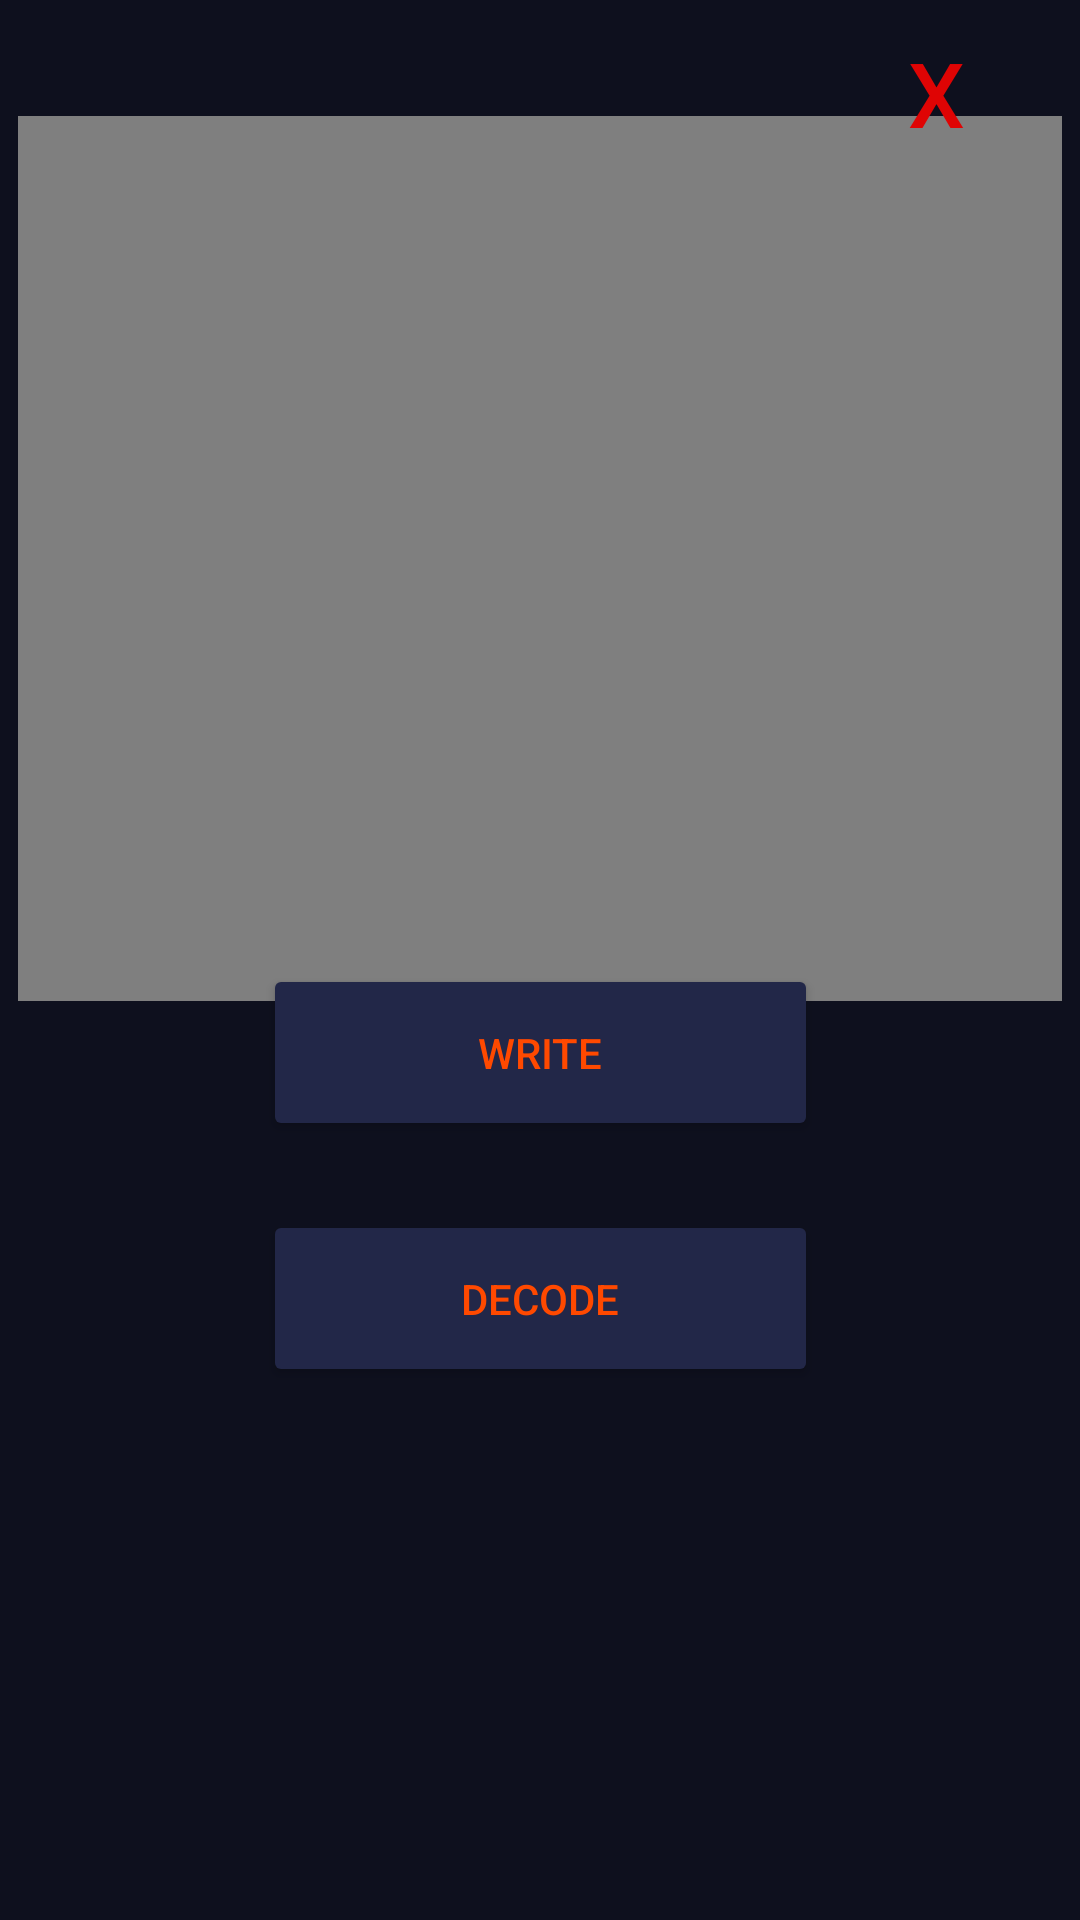

This screen was rendered from an Android layout file. Write that file and the resources it references.
<!-- AndroidManifest.xml: application theme Theme.CodiRW -->
<!-- res/layout/activiy_menu.xml -->
<?xml version="1.0" encoding="utf-8"?>
<androidx.constraintlayout.widget.ConstraintLayout xmlns:android="http://schemas.android.com/apk/res/android"
    xmlns:app="http://schemas.android.com/apk/res-auto"
    xmlns:tools="http://schemas.android.com/tools"
    android:layout_width="match_parent"
    android:layout_height="match_parent"
    android:background="#0E101E">

    <Button
        android:id="@+id/btnWrite"
        android:layout_width="185dp"
        android:layout_height="59dp"
        android:layout_marginBottom="272dp"
        android:backgroundTint="#222748"
        android:text="WRITE"
        android:textColor="#FF4900"
        app:layout_constraintBottom_toBottomOf="parent"
        app:layout_constraintEnd_toEndOf="parent"
        app:layout_constraintStart_toStartOf="parent"
        app:layout_constraintTop_toBottomOf="@+id/videoView2" />

    <Button
        android:id="@+id/btnDecode"
        android:layout_width="185dp"
        android:layout_height="59dp"
        android:backgroundTint="#222748"
        android:text="DECODE"
        android:textColor="#FF4900"
        app:layout_constraintBottom_toBottomOf="parent"
        app:layout_constraintEnd_toEndOf="parent"
        app:layout_constraintStart_toStartOf="parent"
        app:layout_constraintTop_toTopOf="parent"
        app:layout_constraintVertical_bias="0.694" />

    <Button
        android:id="@+id/btnEsci"
        android:layout_width="96dp"
        android:layout_height="54dp"
        android:layout_marginTop="4dp"
        android:background="@android:color/transparent"
        android:backgroundTint="@android:color/transparent"
        android:text="X"
        android:textColor="#DF0404"
        android:textSize="30sp"
        app:layout_constraintEnd_toEndOf="parent"
        app:layout_constraintHorizontal_bias="1.0"
        app:layout_constraintStart_toStartOf="parent"
        app:layout_constraintTop_toTopOf="parent" />

    <VideoView
        android:id="@+id/videoView2"
        android:layout_width="348dp"
        android:layout_height="295dp"
        app:layout_constraintBottom_toBottomOf="parent"
        app:layout_constraintEnd_toEndOf="parent"
        app:layout_constraintHorizontal_bias="0.492"
        app:layout_constraintStart_toStartOf="parent"
        app:layout_constraintTop_toTopOf="parent"
        app:layout_constraintVertical_bias="0.112" />

</androidx.constraintlayout.widget.ConstraintLayout>
<!-- resources referenced by this layout -->
<resources>
  <style name="Theme.CodiRW" parent="Theme.MaterialComponents.DayNight.NoActionBar">
          
          <item name="colorPrimary">@color/purple_500</item>
          <item name="colorPrimaryVariant">@color/purple_700</item>
          <item name="colorOnPrimary">@color/white</item>
          
          <item name="colorSecondary">@color/teal_200</item>
          <item name="colorSecondaryVariant">@color/teal_700</item>
          <item name="colorOnSecondary">@color/black</item>
          
          <item name="android:statusBarColor" tools:targetApi="l">?attr/colorPrimaryVariant</item>
          
      </style>
  <!-- not gathered from this repository: default colours our renderer supplied (Android Studio template values) -->
  <color name="purple_500">#FF6200EE</color>
  <color name="purple_700">#FF3700B3</color>
  <color name="teal_200">#FF03DAC5</color>
  <color name="teal_700">#FF018786</color>
  <color name="black">#FF000000</color>
  <color name="white">#FFFFFFFF</color>
</resources>
